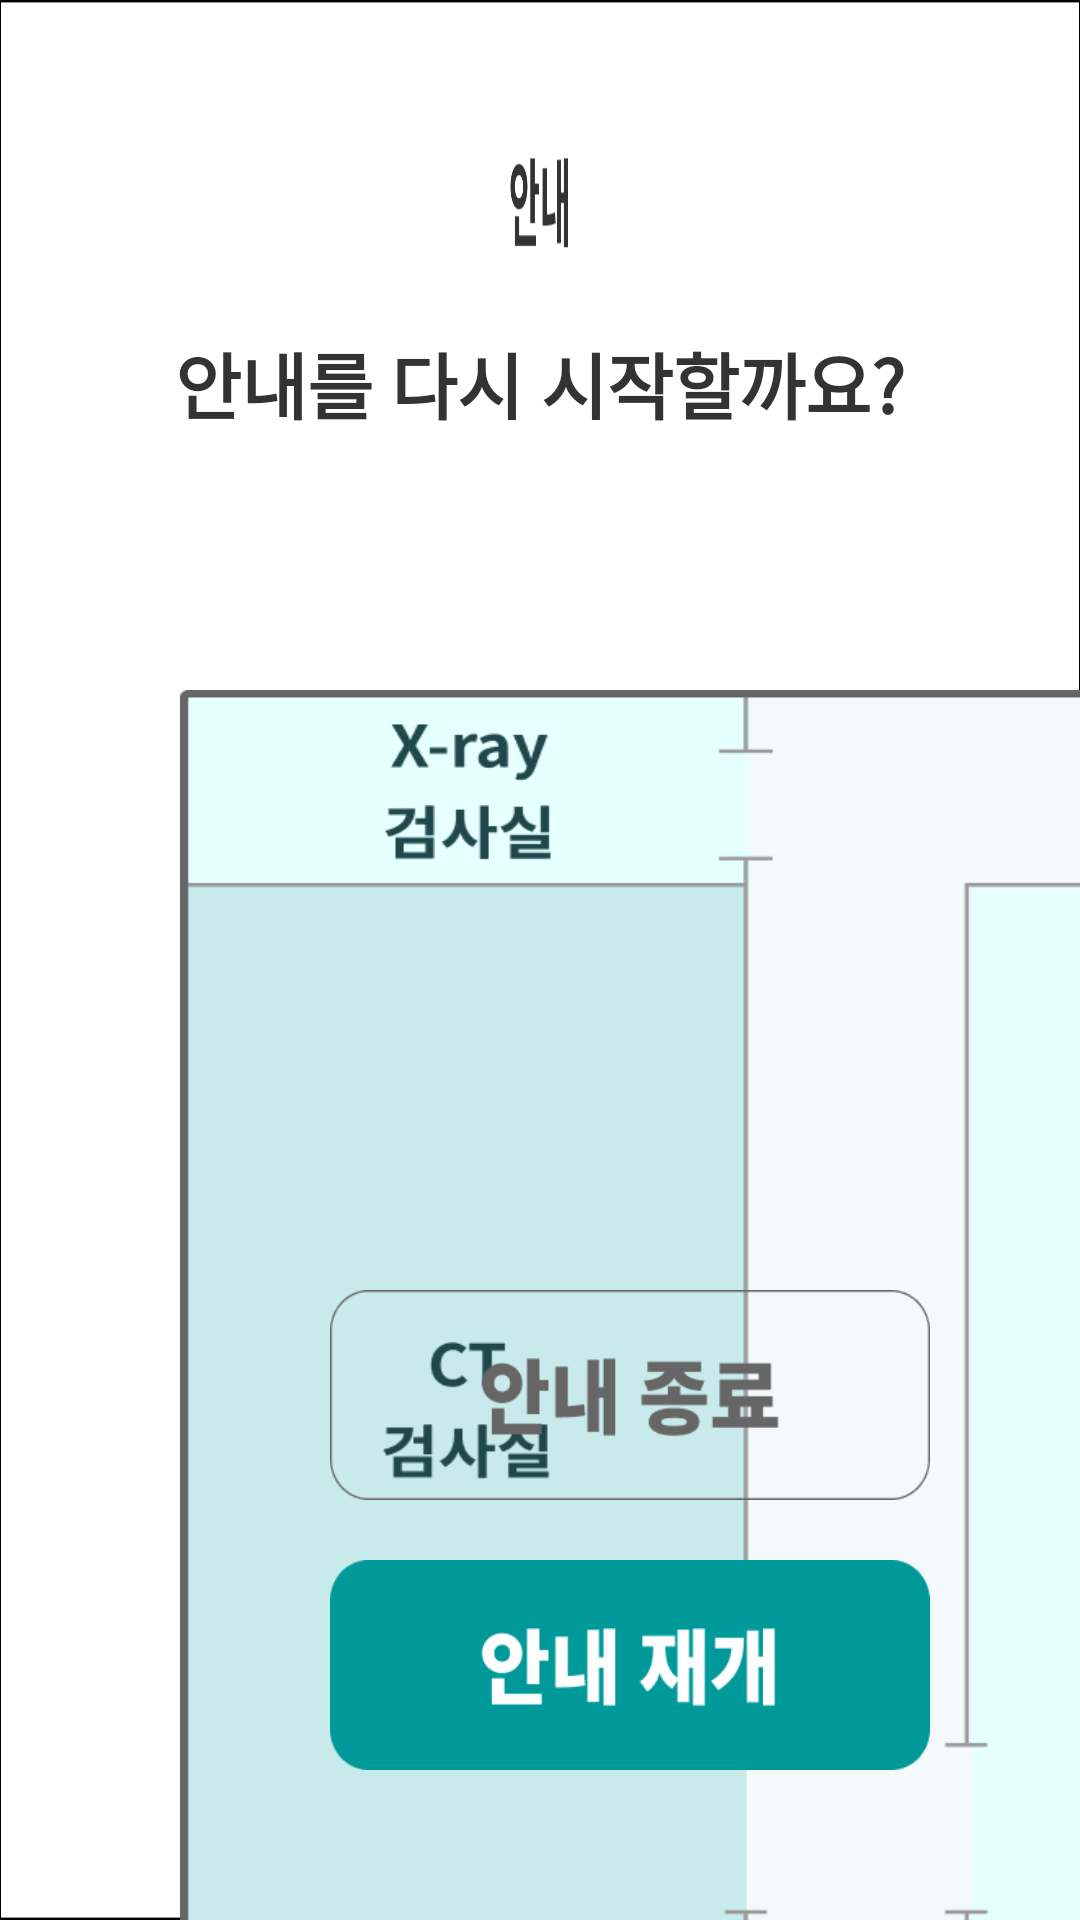

Here is an Android app screen rendered from its layout file. Give the layout XML and the strings, colors and styles it references.
<!-- AndroidManifest.xml: application theme Theme.WaitingScreen -->
<!-- res/layout/activity_guidance_resume.xml -->
<?xml version="1.0" encoding="utf-8"?>
<FrameLayout xmlns:android="http://schemas.android.com/apk/res/android"
    android:layout_width="match_parent"
    android:layout_height="match_parent">

    
    <ImageView
        android:id="@+id/guidance_bg"
        android:layout_width="match_parent"
        android:layout_height="match_parent"
        android:scaleType="fitXY"
        android:src="@drawable/guidance_page_bg"
        android:contentDescription="길안내 배경" />

    
    <TextView
        android:id="@+id/text_resume_message"
        android:layout_width="wrap_content"
        android:layout_height="wrap_content"
        android:layout_gravity="top|center_horizontal"
        android:layout_marginTop="110dp"
        android:contentDescription="안내 재개 문구"
        android:fontFamily="@font/noto_sans_kr_bold"
        android:gravity="center"
        android:lineSpacingExtra="4dp"
        android:text="안내를 다시 시작할까요?"
        android:textColor="#333333"
        android:textSize="24sp"
        android:textStyle="bold" />

    
    <ImageView
        android:id="@+id/image_map"
        android:layout_width="1020dp"
        android:layout_height="530dp"
        android:layout_marginHorizontal="60dp"
        android:layout_marginTop="230dp"
        android:layout_marginBottom="140dp"
        android:scaleType="fitXY"
        android:src="@drawable/hospital_navigation_map"
        android:contentDescription="지도 이미지" />

    
    <ImageView
        android:id="@+id/image_destination_marker"
        android:layout_width="42dp"
        android:layout_height="42dp"
        android:layout_gravity="top|start"
        android:layout_marginStart="150dp"
        android:layout_marginTop="300dp"
        android:contentDescription="도착지 마커"
        android:src="@drawable/destination_marker"
        android:visibility="gone" />

    
    <ImageView
        android:id="@+id/image_robot_marker"
        android:layout_width="50dp"
        android:layout_height="50dp"
        android:layout_gravity="top|start"
        android:layout_marginStart="220dp"
        android:layout_marginTop="320dp"
        android:contentDescription="로봇 위치 마커"
        android:src="@drawable/robot_marker"
        android:visibility="gone" />

    
    <LinearLayout
        android:layout_width="wrap_content"
        android:layout_height="wrap_content"
        android:layout_gravity="bottom|end"
        android:layout_marginEnd="50dp"
        android:layout_marginBottom="50dp"
        android:orientation="vertical">

        
        <ImageView
            android:id="@+id/btn_end_guidance"
            android:layout_width="200dp"
            android:layout_height="70dp"
            android:layout_marginBottom="20dp"
            android:scaleType="fitXY"
            android:src="@drawable/button_end_guidance"
            android:contentDescription="안내 종료 버튼" />

        
        <ImageView
            android:id="@+id/btn_resume_guidance"
            android:layout_width="200dp"
            android:layout_height="70dp"
            android:scaleType="fitXY"
            android:src="@drawable/button_resume_guidance"
            android:contentDescription="안내 재개 버튼" />
    </LinearLayout>
</FrameLayout>
<!-- resources referenced by this layout -->
<resources>
  <!-- drawable button_end_guidance: png bitmap (drawable, 4946 bytes) -->
  <!-- drawable button_resume_guidance: png bitmap (drawable, 3861 bytes) -->
  <!-- drawable destination_marker: png bitmap (drawable, 5179 bytes) -->
  <!-- drawable guidance_page_bg: png bitmap (drawable, 21290 bytes) -->
  <!-- drawable hospital_navigation_map: png bitmap (drawable, 34558 bytes) -->
  <!-- drawable robot_marker: png bitmap (drawable, 2694 bytes) -->
  <style name="Theme.WaitingScreen" parent="Theme.AppCompat.Light.NoActionBar" />
</resources>
